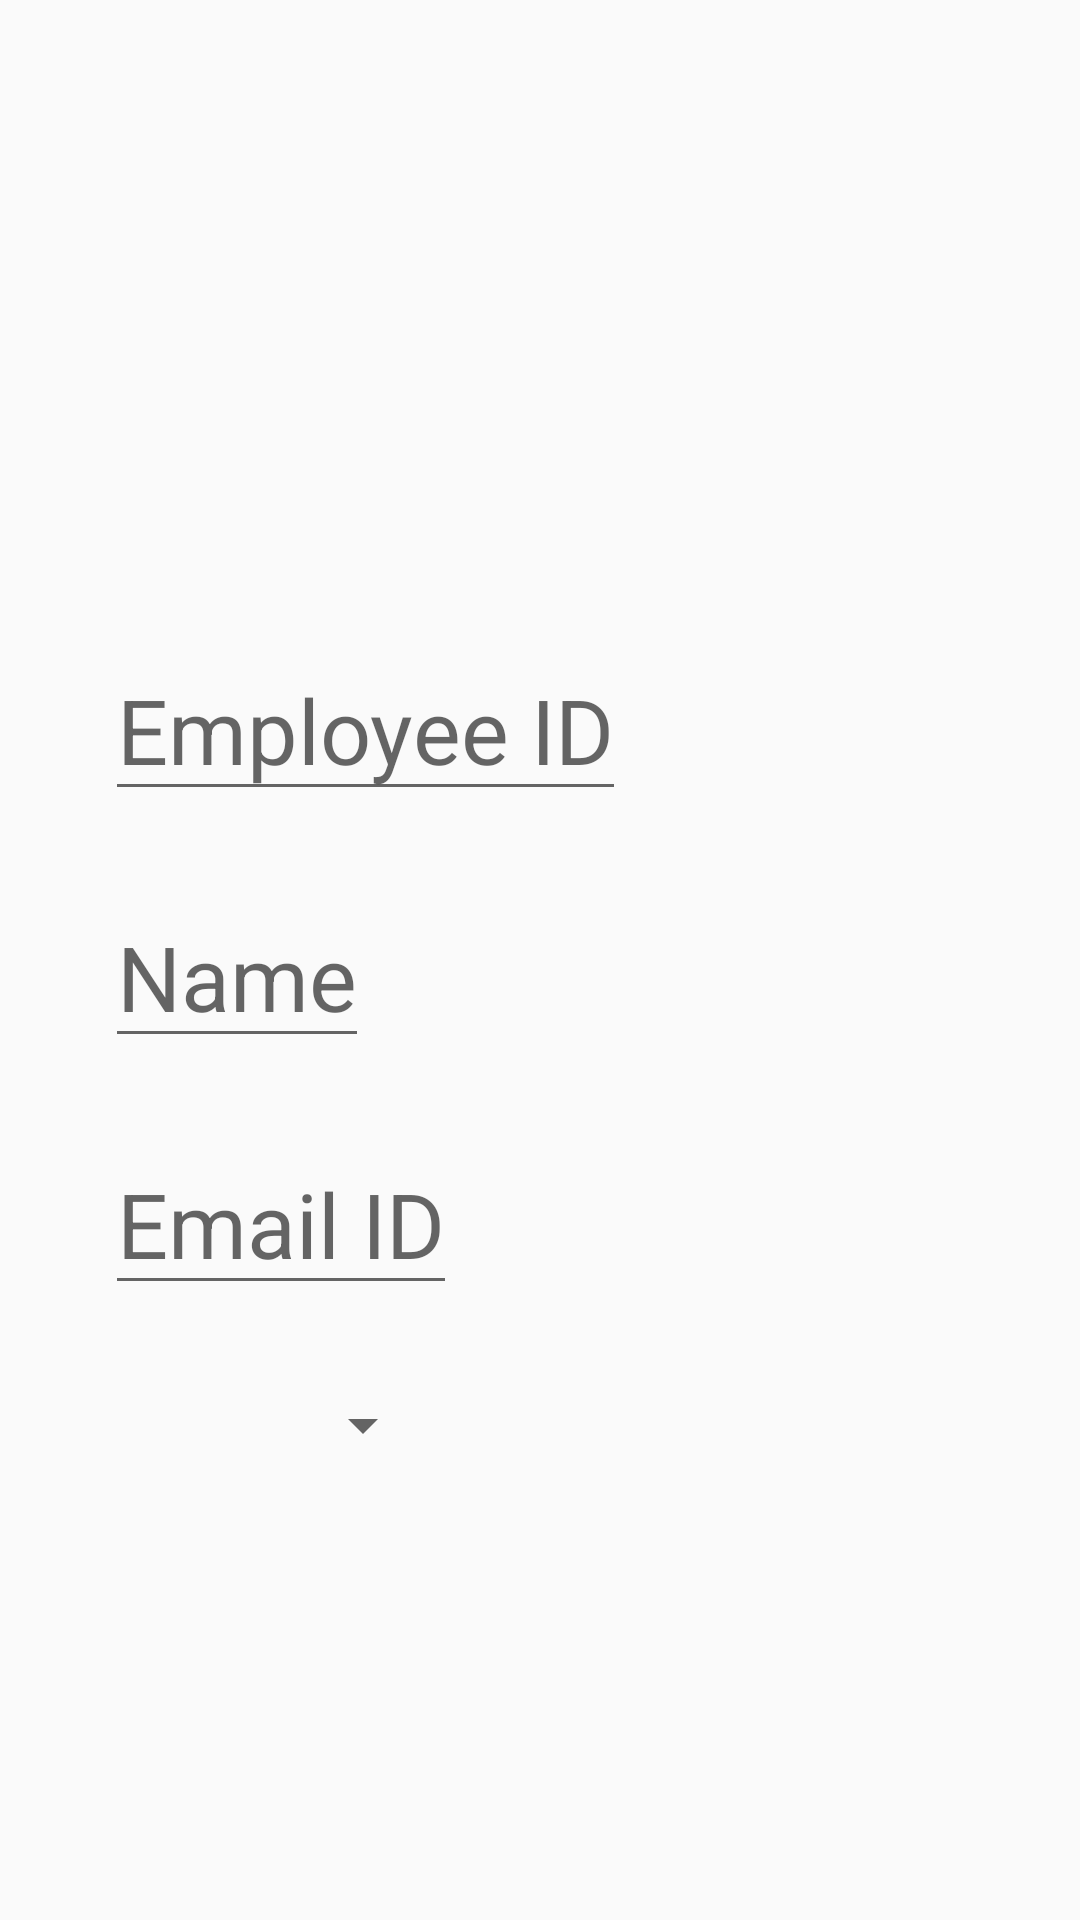

The Android layout XML behind this screen, and the referenced resources:
<!-- AndroidManifest.xml: application theme AppTheme -->
<!-- res/layout/activity_profile.xml -->
<RelativeLayout
    xmlns:android="http://schemas.android.com/apk/res/android"
    xmlns:app="http://schemas.android.com/apk/res-auto"
    android:layout_width="match_parent"
    android:layout_height="match_parent">

    <LinearLayout
        android:id="@+id/profile"
        android:background="@color/grey_100"
        app:layout_aspectRatio="150%"
        app:layout_widthPercent="100%"
        android:orientation="vertical"
        android:layout_height="match_parent"
        android:layout_width="match_parent"/>

    <LinearLayout
        android:layout_width="match_parent"
        android:layout_height="123dp"
        android:layout_alignParentStart="true"
        android:layout_alignParentTop="true"
        android:layout_marginTop="65dp"
        android:orientation="vertical"
        android:id="@+id/Avatar">

        <ImageView
            android:id="@+id/img_avatar"
            android:layout_width="104dp"
            android:layout_height="104dp"
            android:layout_gravity="center"
            android:background="#00000000"
            android:src="@drawable/default_avata" />

        <TextView
            android:id="@+id/tv_username"
            android:layout_width="wrap_content"
            android:layout_height="wrap_content"
            android:layout_gravity="center"
            android:layout_marginTop="32dp"
            android:textColor="@android:color/black"
            android:textSize="24sp" />

    </LinearLayout>

    <EditText
        android:layout_width="wrap_content"
        android:layout_height="wrap_content"
        android:layout_below="@id/Avatar"
        android:hint="Employee ID"
        android:textSize="30dp"
        android:layout_marginTop="25dp"
        android:layout_marginLeft="35dp"
        android:id="@+id/empId"
        />

    <EditText
        android:layout_width="wrap_content"
        android:layout_height="wrap_content"
        android:layout_below="@id/empId"
        android:hint="Name"

        android:textSize="30dp"
        android:layout_marginTop="25dp"
        android:layout_marginLeft="35dp"
        android:id="@+id/Name"/>

    <EditText
        android:layout_width="wrap_content"
        android:layout_height="wrap_content"
        android:layout_below="@id/Name"
        android:hint="Email ID"
        android:textSize="30dp"
        android:layout_marginTop="25dp"
        android:layout_marginLeft="35dp"
        android:id="@+id/mailId"
        />

    <TextView
        android:layout_width="wrap_content"
        android:layout_height="wrap_content"
        android:text=""
        android:textSize="30dp"
        android:layout_toRightOf="@id/mailId"
        android:layout_below="@id/Name"
        android:layout_marginLeft="40dp"
        android:id="@+id/emailID"/>

    <Spinner
        android:layout_width="120dp"
        android:layout_height="30dp"
        android:id="@+id/occupation"
        android:layout_below="@id/mailId"
        android:layout_marginLeft="25dp"
        android:layout_marginTop="25dp"
        >

    </Spinner>



</RelativeLayout>
<!-- resources referenced by this layout -->
<resources>
  <style name="AppTheme" parent="Theme.AppCompat.Light.DarkActionBar">
          
          <item name="colorPrimary">#03A9F4</item>
          <item name="colorPrimaryDark">#0288D1</item>
          <item name="colorAccent">#4fa881</item>
          <item name="windowActionBar">false</item>
          <item name="windowNoTitle">true</item>
          
          <item name="android:windowContentTransitions">true</item>
      </style>
</resources>
